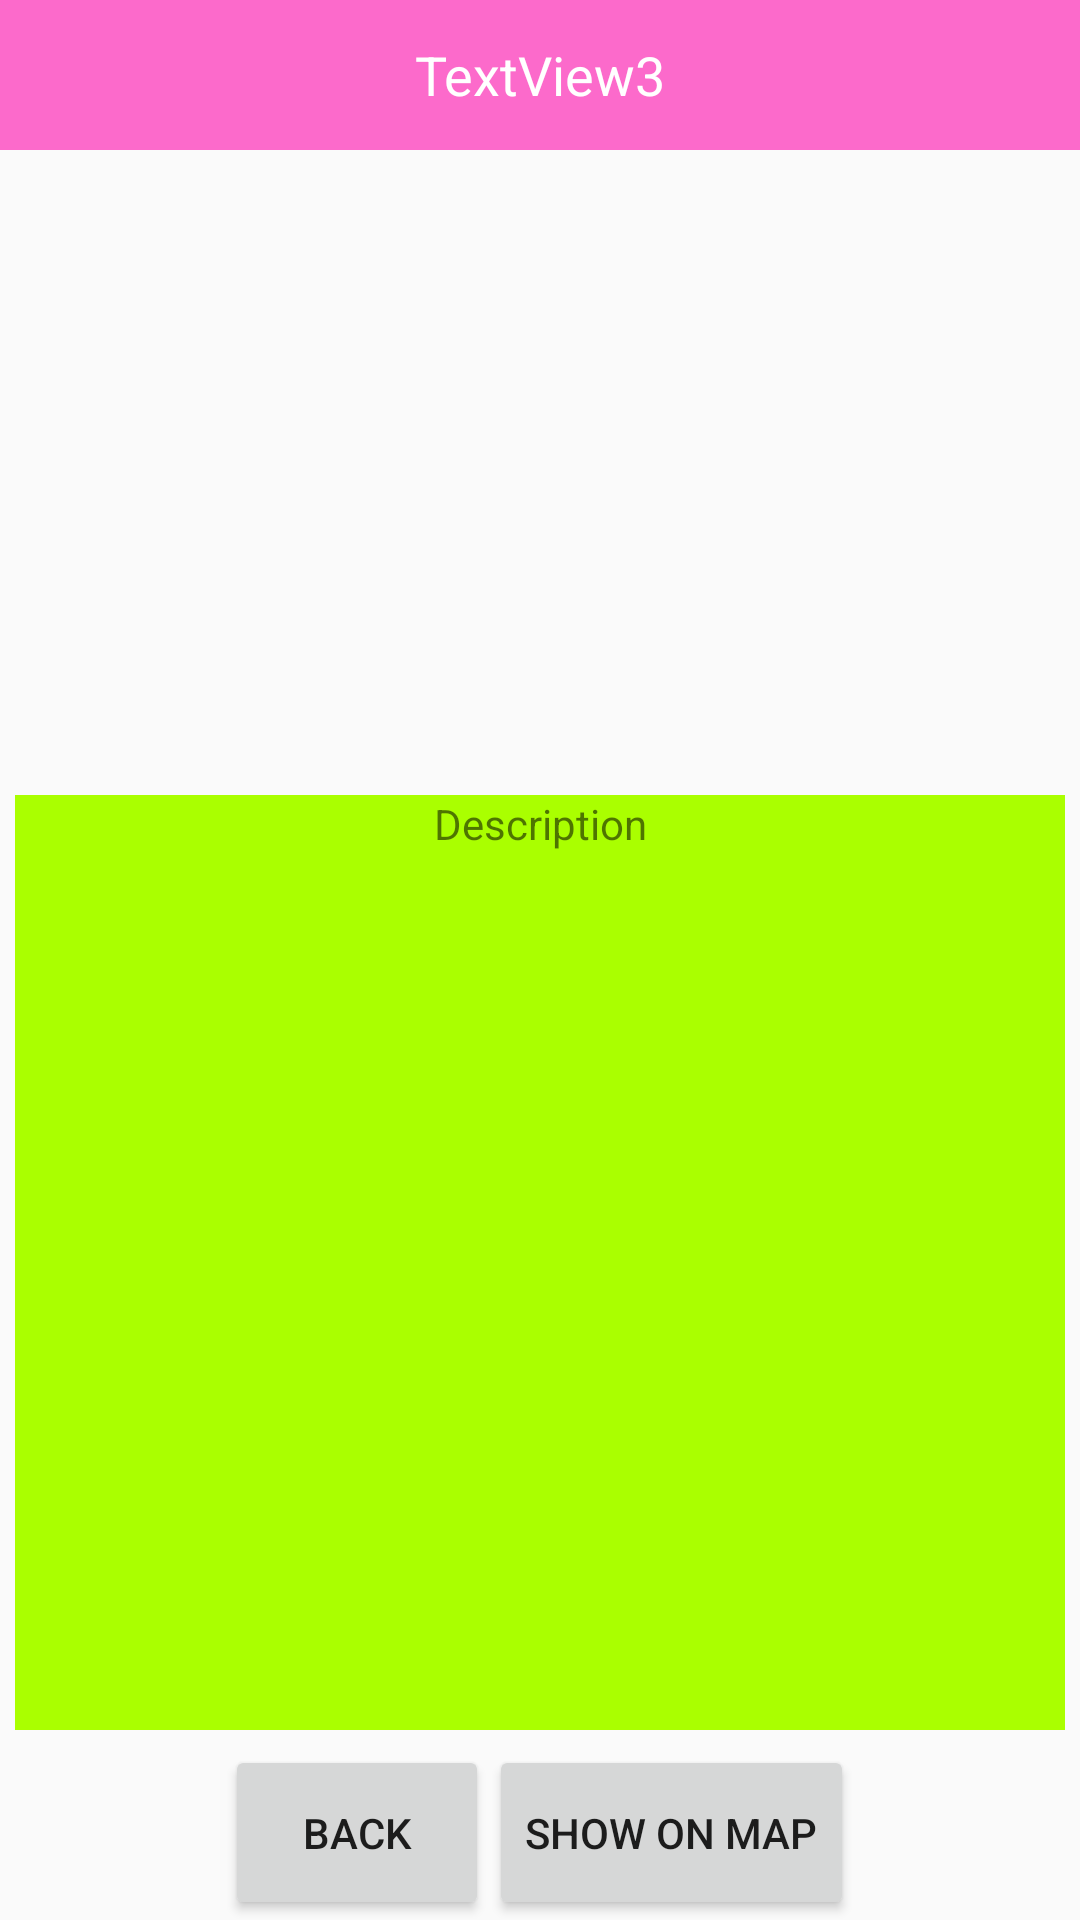

Android layout source for this screen:
<!-- AndroidManifest.xml: application theme AppTheme -->
<!-- res/layout/activity_gallery_details.xml -->
<?xml version="1.0" encoding="utf-8"?>
<LinearLayout xmlns:android="http://schemas.android.com/apk/res/android"
    xmlns:tools="http://schemas.android.com/tools"
    android:id="@+id/content_gallery_details"
    android:layout_width="match_parent"
    android:layout_height="match_parent"
    android:orientation="vertical">

    <LinearLayout
        android:layout_width="match_parent"
        android:layout_height="0px"
        android:orientation="vertical"
        android:layout_weight="10">

        <TextView
            android:layout_width="match_parent"
            android:layout_height="50dp"
            android:background="#92ff00aa"
            android:gravity="center_horizontal|center_vertical"
            android:text="TextView3"
            android:textColor="#ffffff"
            android:textSize="18dp"
            android:textAlignment="center"
            android:id="@+id/details_title" />


        <ImageView
            android:id="@+id/details_image"
            android:layout_width="300dp"
            android:layout_height="200dp"
            android:layout_marginBottom="5dp"
            android:layout_marginLeft="5dp"
            android:layout_marginRight="5dp"
            android:layout_marginTop="5dp"
            android:layout_gravity="center"
            android:layout_below="@id/details_title"
            />

        <ScrollView
            android:id="@+id/scroller"
            android:layout_width="match_parent"
            android:layout_height="fill_parent"
            android:scrollbars="vertical"
            android:fillViewport="true"
            android:layout_marginBottom="5dp"
            android:layout_marginLeft="5dp"
            android:layout_marginRight="5dp"
            android:layout_marginTop="5dp"
            >

            <TextView
                android:id="@+id/details_description"
                android:layout_width="match_parent"
                android:layout_height="fill_parent"
                android:layout_below="@id/details_image"
                android:background="#aaff00"
                android:gravity="center_horizontal"
                android:text="Description" />

        </ScrollView>

    </LinearLayout>

    <LinearLayout
        android:layout_width="match_parent"
        android:orientation="horizontal"
        android:layout_height="0px"
        android:layout_weight="1"
        android:gravity="center">

        <Button
            android:id="@+id/button_back"
            android:layout_width="wrap_content"
            android:layout_height="match_parent"
            android:onClick="onClickStartGalleryFragment"
            android:text="Back" />

        <Button
            android:id="@+id/button_showmap"
            android:layout_width="wrap_content"
            android:layout_height="match_parent"
            android:onClick="onClickShowMapFragment"
            android:text="Show on Map" />

    </LinearLayout>

</LinearLayout>
<!-- resources referenced by this layout -->
<resources>
  <style name="AppTheme" parent="Theme.AppCompat.Light.DarkActionBar">
          
          <item name="colorPrimary">@color/colorPrimary</item>
          <item name="colorPrimaryDark">@color/colorPrimaryDark</item>
          <item name="colorAccent">@color/colorAccent</item>
      </style>
  <color name="colorPrimary">#3F51B5</color>
  <color name="colorPrimaryDark">#303F9F</color>
  <color name="colorAccent">#FF4081</color>
</resources>
